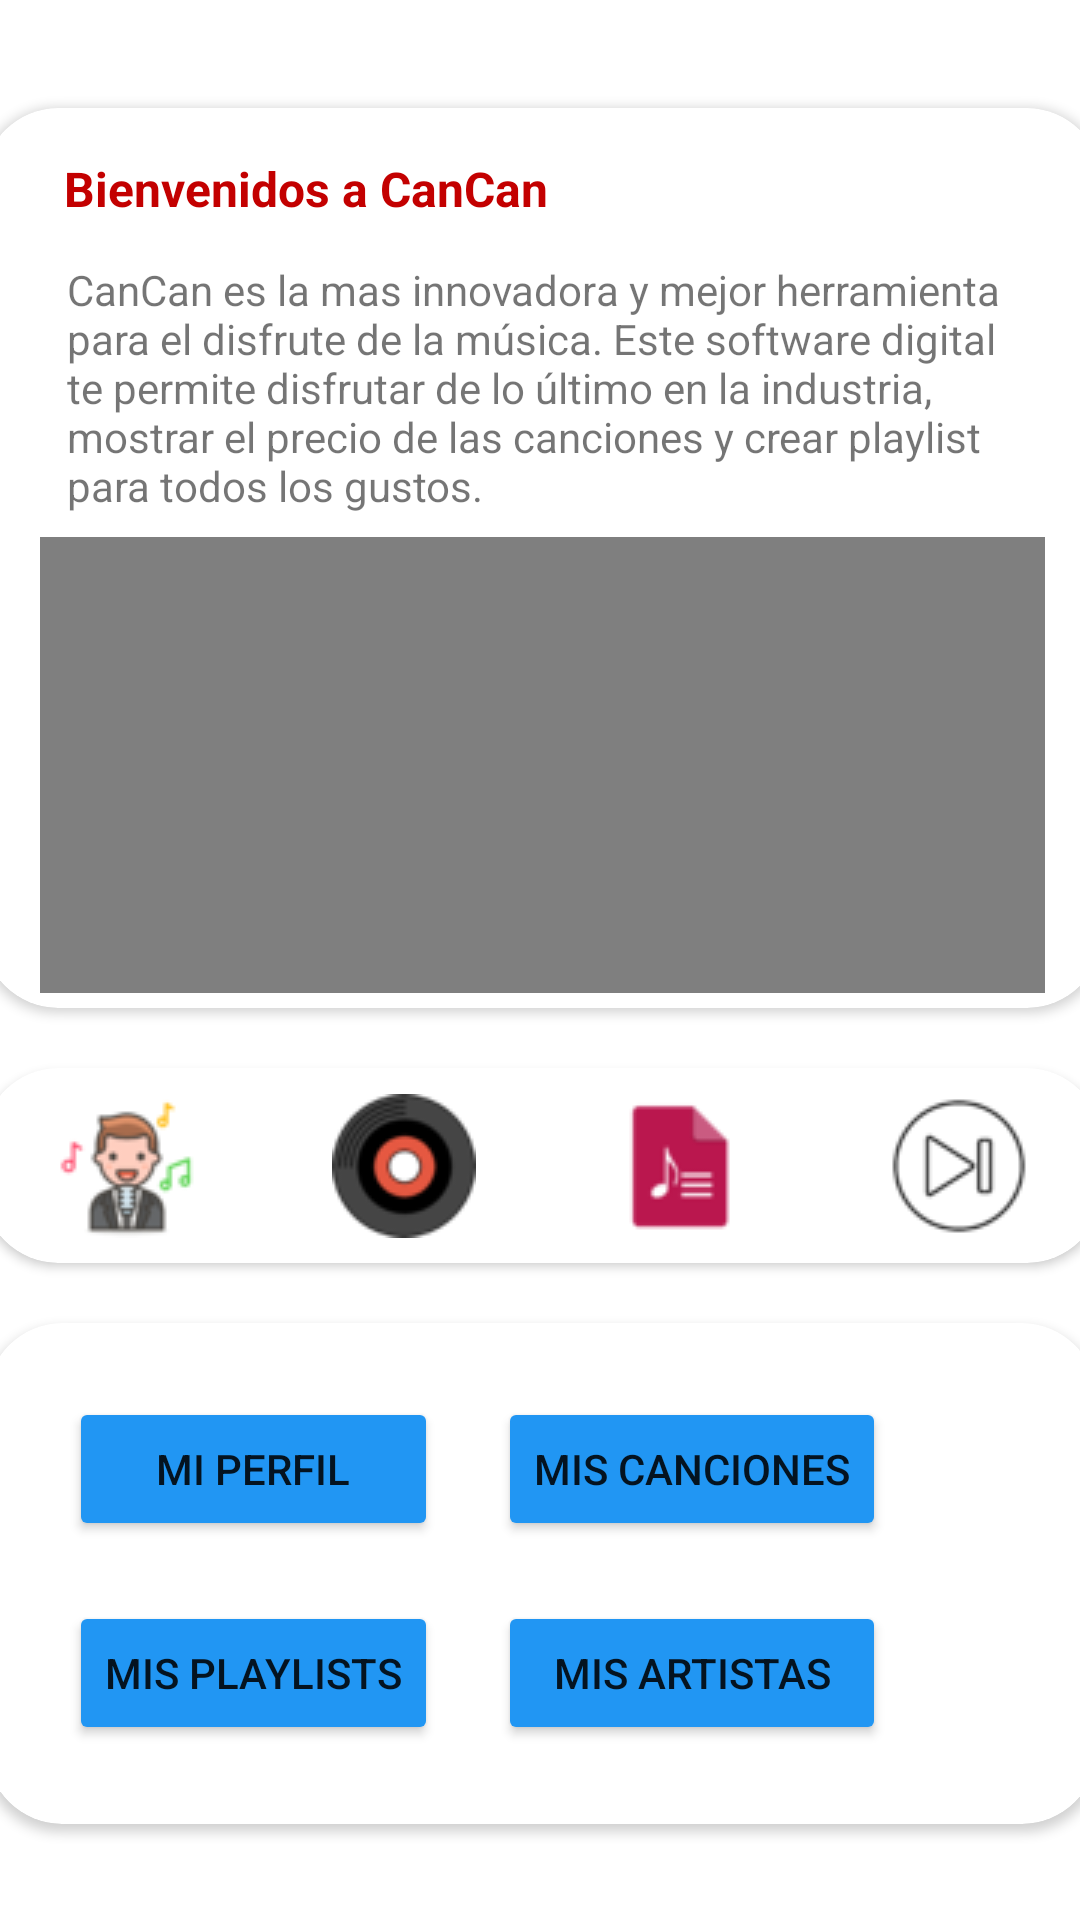

Produce the Android XML layout that renders to this screen, including the resource entries it uses.
<!-- AndroidManifest.xml: application theme Theme.PROYECTOBASEFINAL -->
<!-- res/layout/activity_home.xml -->
<?xml version="1.0" encoding="utf-8"?>
<androidx.constraintlayout.widget.ConstraintLayout xmlns:android="http://schemas.android.com/apk/res/android"
    xmlns:app="http://schemas.android.com/apk/res-auto"
    xmlns:tools="http://schemas.android.com/tools"
    android:layout_width="match_parent"
    android:layout_height="match_parent"
    tools:context=".Home_act"
    android:background="@drawable/gradient_background">>

    <androidx.cardview.widget.CardView
        android:id="@+id/cardView2"
        android:layout_width="373dp"
        android:layout_height="300dp"
        android:layout_marginTop="36dp"
        app:cardCornerRadius="25dp"
        app:layout_constraintEnd_toEndOf="parent"
        app:layout_constraintHorizontal_bias="0.487"
        app:layout_constraintStart_toStartOf="parent"
        app:layout_constraintTop_toTopOf="parent">

        <androidx.constraintlayout.widget.ConstraintLayout
            android:layout_width="match_parent"
            android:layout_height="match_parent">

            <TextView
                android:id="@+id/textView"
                android:layout_width="230dp"
                android:layout_height="27dp"
                android:layout_marginTop="16dp"
                android:text="Bienvenidos a CanCan"
                android:textColor="#C30000"
                android:textSize="16sp"
                android:textStyle="bold"
                app:layout_constraintEnd_toEndOf="parent"
                app:layout_constraintHorizontal_bias="0.188"
                app:layout_constraintStart_toStartOf="parent"
                app:layout_constraintTop_toTopOf="parent" />

            <TextView
                android:id="@+id/textView5"
                android:layout_width="317dp"
                android:layout_height="87dp"
                android:layout_marginTop="8dp"
                android:text="CanCan es la mas innovadora y mejor herramienta para el disfrute de la música. Este software digital te permite disfrutar de lo último en la industria, mostrar el precio de las canciones y crear playlist para todos los gustos."
                app:layout_constraintEnd_toEndOf="parent"
                app:layout_constraintStart_toStartOf="parent"
                app:layout_constraintTop_toBottomOf="@+id/textView" />

            <VideoView
                android:id="@+id/vw"
                android:layout_width="335dp"
                android:layout_height="152dp"
                app:layout_constraintBottom_toBottomOf="parent"
                app:layout_constraintEnd_toEndOf="parent"
                app:layout_constraintStart_toStartOf="parent"
                app:layout_constraintTop_toBottomOf="@+id/textView5" />

        </androidx.constraintlayout.widget.ConstraintLayout>
    </androidx.cardview.widget.CardView>

    <androidx.cardview.widget.CardView
        android:id="@+id/cardView3"
        android:layout_width="373dp"
        android:layout_height="65dp"
        android:layout_marginTop="20dp"
        app:cardCornerRadius="25dp"
        app:layout_constraintEnd_toEndOf="parent"
        app:layout_constraintHorizontal_bias="0.487"
        app:layout_constraintStart_toStartOf="parent"
        app:layout_constraintTop_toBottomOf="@+id/cardView2">

        <androidx.constraintlayout.widget.ConstraintLayout
            android:layout_width="match_parent"
            android:layout_height="match_parent">

            <LinearLayout
                android:layout_width="370dp"
                android:layout_height="48dp"
                android:orientation="horizontal"
                app:layout_constraintBottom_toBottomOf="parent"
                app:layout_constraintEnd_toEndOf="parent"
                app:layout_constraintStart_toStartOf="parent"
                app:layout_constraintTop_toTopOf="parent">

                <ImageButton
                    android:id="@+id/imageButton4"
                    android:layout_width="wrap_content"
                    android:layout_height="wrap_content"
                    android:layout_weight="1"
                    android:background="@android:color/transparent"
                    app:srcCompat="@drawable/can"
                    tools:ignore="SpeakableTextPresentCheck" />

                <ImageButton
                    android:id="@+id/imageButton5"
                    android:layout_width="wrap_content"
                    android:layout_height="wrap_content"
                    android:layout_weight="1"
                    android:background="@android:color/transparent"
                    app:srcCompat="@drawable/disco"
                    tools:ignore="SpeakableTextPresentCheck" />

                <ImageButton
                    android:id="@+id/imageButton7"
                    android:layout_width="wrap_content"
                    android:layout_height="match_parent"
                    android:layout_weight="1"
                    android:background="@android:color/transparent"
                    android:onClick="playlist"
                    app:srcCompat="@drawable/playlist"
                    tools:ignore="SpeakableTextPresentCheck" />

                <ImageButton
                    android:id="@+id/imageButton6"
                    android:layout_width="wrap_content"
                    android:layout_height="wrap_content"
                    android:layout_weight="1"
                    android:background="@android:color/transparent"
                    app:srcCompat="@drawable/cancion"
                    tools:ignore="SpeakableTextPresentCheck" />

            </LinearLayout>
        </androidx.constraintlayout.widget.ConstraintLayout>
    </androidx.cardview.widget.CardView>

    <androidx.cardview.widget.CardView
        android:layout_width="370dp"
        android:layout_height="167dp"
        android:layout_marginTop="20dp"
        app:cardCornerRadius="25dp"
        app:layout_constraintBottom_toBottomOf="parent"
        app:layout_constraintEnd_toEndOf="parent"
        app:layout_constraintHorizontal_bias="0.487"
        app:layout_constraintStart_toStartOf="parent"
        app:layout_constraintTop_toBottomOf="@+id/cardView3"
        app:layout_constraintVertical_bias="0.0">

        <androidx.constraintlayout.widget.ConstraintLayout
            android:layout_width="match_parent"
            android:layout_height="match_parent">

            <TableLayout
                android:layout_width="336dp"
                android:layout_height="138dp"
                app:layout_constraintBottom_toBottomOf="parent"
                app:layout_constraintEnd_toEndOf="parent"
                app:layout_constraintHorizontal_bias="0.505"
                app:layout_constraintStart_toStartOf="parent"
                app:layout_constraintTop_toTopOf="parent">

                <TableRow
                    android:layout_width="match_parent"
                    android:layout_height="match_parent">

                    <Button
                        android:id="@+id/button5"
                        android:layout_width="match_parent"
                        android:layout_height="wrap_content"
                        android:layout_margin="10dp"
                        android:backgroundTint="#2196F3"
                        android:text="Mi Perfil"
                        app:cornerRadius="25dp" />

                    <Button
                        android:id="@+id/button6"
                        android:layout_width="match_parent"
                        android:layout_height="wrap_content"
                        android:layout_margin="10dp"
                        android:backgroundTint="#2196F3"
                        android:onClick="mis_canciones"
                        android:text="Mis Canciones"
                        app:cornerRadius="25dp" />
                </TableRow>

                <TableRow
                    android:layout_width="match_parent"
                    android:layout_height="match_parent">

                    <Button
                        android:id="@+id/button7"
                        android:layout_width="match_parent"
                        android:layout_height="wrap_content"
                        android:layout_margin="10dp"
                        android:backgroundTint="#2196F3"
                        android:text="Mis Playlists"
                        app:cornerRadius="25dp" />

                    <Button
                        android:id="@+id/button8"
                        android:layout_width="match_parent"
                        android:layout_height="wrap_content"
                        android:layout_margin="10dp"
                        android:backgroundTint="#2196F3"
                        android:text="Mis Artistas"
                        app:cornerRadius="25dp" />
                </TableRow>

            </TableLayout>
        </androidx.constraintlayout.widget.ConstraintLayout>
    </androidx.cardview.widget.CardView>
</androidx.constraintlayout.widget.ConstraintLayout>
<!-- resources referenced by this layout -->
<resources>
  <!-- drawable can: png bitmap (drawable, 3968 bytes) -->
  <!-- drawable cancion: png bitmap (drawable, 1580 bytes) -->
  <!-- drawable disco: png bitmap (drawable, 4345 bytes) -->
  <!-- drawable playlist: png bitmap (drawable, 1696 bytes) -->
  <style name="Theme.PROYECTOBASEFINAL" parent="Theme.MaterialComponents.DayNight.NoActionBar">
          
          <item name="colorPrimary">@color/purple_500</item>
          <item name="colorPrimaryVariant">@color/purple_700</item>
          <item name="colorOnPrimary">@color/white</item>
          
          <item name="colorSecondary">@color/teal_200</item>
          <item name="colorSecondaryVariant">@color/teal_700</item>
          <item name="colorOnSecondary">@color/black</item>
          
          <item name="android:statusBarColor" tools:targetApi="l">?attr/colorPrimaryVariant</item>
          
      </style>
  <!-- not gathered from this repository: default colours our renderer supplied (Android Studio template values) -->
  <color name="purple_500">#FF6200EE</color>
  <color name="purple_700">#FF3700B3</color>
  <color name="teal_200">#FF03DAC5</color>
  <color name="teal_700">#FF018786</color>
  <color name="black">#FF000000</color>
  <color name="white">#FFFFFFFF</color>
</resources>
